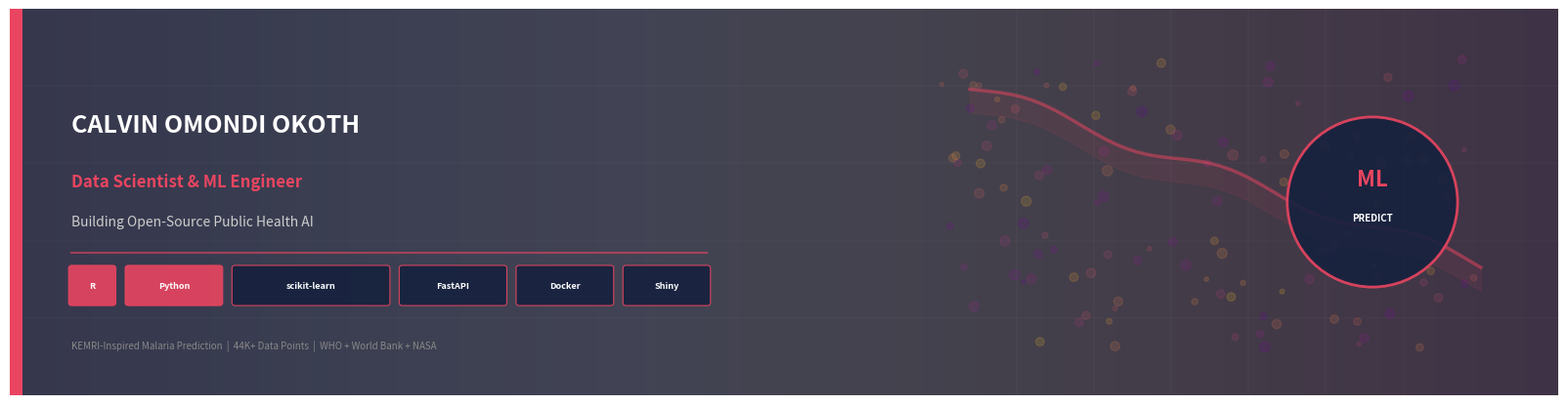

This figure's Python source:
"""
LinkedIn Banner Image Generator — Calvin Omondi Okoth
1584 x 396 pixels (LinkedIn recommended size)
"""
import sys, os, io
if sys.platform == 'win32':
    sys.stdout = io.TextIOWrapper(sys.stdout.buffer, encoding='utf-8')

import matplotlib
matplotlib.use('Agg')
import matplotlib.pyplot as plt
import matplotlib.patches as mpatches
from matplotlib.patches import FancyBboxPatch
import numpy as np

# Output
out = os.path.join('docs', 'images', 'linkedin_banner.png')
os.makedirs(os.path.dirname(out), exist_ok=True)

# LinkedIn banner: 1584 x 396
fig, ax = plt.subplots(1, 1, figsize=(15.84, 3.96), dpi=150)
ax.set_xlim(0, 100)
ax.set_ylim(0, 25)
ax.set_aspect('equal')
ax.axis('off')

# --- Background gradient ---
gradient = np.linspace(0, 1, 256).reshape(1, -1)
gradient = np.vstack([gradient] * 256)
ax.imshow(gradient, aspect='auto', cmap=plt.cm.RdYlBu_r,
          extent=[0, 100, 0, 25], alpha=0.35, zorder=0)

# Dark overlay
overlay = plt.Rectangle((0, 0), 100, 25, fc='#1a1a2e', alpha=0.82, zorder=1)
ax.add_patch(overlay)

# --- Decorative data viz elements (background) ---
np.random.seed(42)

# Scatter points (like a data cloud)
x_scatter = np.random.uniform(60, 95, 120)
y_scatter = np.random.uniform(3, 22, 120)
colors_scatter = plt.cm.plasma(np.linspace(0.2, 0.9, 120))
sizes_scatter = np.random.uniform(8, 60, 120)
ax.scatter(x_scatter, y_scatter, c=colors_scatter, s=sizes_scatter, alpha=0.15, zorder=2)

# Fake trend line (malaria decline)
x_trend = np.linspace(62, 95, 50)
y_trend = 20 - (x_trend - 62) * 0.35 + np.sin(x_trend * 0.5) * 0.5
ax.plot(x_trend, y_trend, color='#e94560', linewidth=2.5, alpha=0.5, zorder=2)
ax.fill_between(x_trend, y_trend - 1.5, y_trend, alpha=0.08, color='#e94560', zorder=2)

# Grid lines (subtle)
for y in [5, 10, 15, 20]:
    ax.axhline(y=y, color='white', linewidth=0.3, alpha=0.1, zorder=2)
for x in [65, 70, 75, 80, 85, 90]:
    ax.axvline(x=x, color='white', linewidth=0.3, alpha=0.1, zorder=2)

# --- Accent bar (left side) ---
accent = FancyBboxPatch((0, 0), 0.8, 25, boxstyle="square,pad=0",
                         fc='#e94560', ec='none', zorder=3)
ax.add_patch(accent)

# --- Text content ---
# Name
ax.text(4, 17.5, 'CALVIN OMONDI OKOTH', fontsize=18, fontweight='bold',
        color='white', fontfamily='sans-serif', zorder=5, va='center')

# Headline line 1
ax.text(4, 13.5, 'Data Scientist & ML Engineer', fontsize=12,
        color='#e94560', fontweight='bold', fontfamily='sans-serif', zorder=5)

# Headline line 2
ax.text(4, 11, 'Building Open-Source Public Health AI', fontsize=10,
        color='#cccccc', fontfamily='sans-serif', zorder=5)

# Divider line
ax.plot([4, 45], [9.2, 9.2], color='#e94560', linewidth=1.5, alpha=0.6, zorder=5)

# Tech stack pills
pill_y = 7
pill_labels = ['R', 'Python', 'scikit-learn', 'FastAPI', 'Docker', 'Shiny']
pill_x = 4
for i, label in enumerate(pill_labels):
    w = len(label) * 0.65 + 2
    pill = FancyBboxPatch((pill_x, pill_y - 1), w, 2.2,
                          boxstyle="round,pad=0.2",
                          fc='#e94560' if i < 2 else '#16213e',
                          ec='#e94560', linewidth=0.8, alpha=0.9, zorder=5)
    ax.add_patch(pill)
    ax.text(pill_x + w/2, pill_y + 0.1, label, fontsize=6.5,
            color='white', fontweight='bold', ha='center', va='center',
            fontfamily='sans-serif', zorder=6)
    pill_x += w + 1

# Bottom tagline
ax.text(4, 3, 'KEMRI-Inspired Malaria Prediction  |  44K+ Data Points  |  WHO + World Bank + NASA',
        fontsize=7, color='#888888', fontfamily='sans-serif', zorder=5)

# --- Right side: KEMRI badge ---
badge = plt.Circle((88, 12.5), 5.5, fc='#16213e', ec='#e94560',
                    linewidth=2, alpha=0.9, zorder=5)
ax.add_patch(badge)
ax.text(88, 14, 'ML', fontsize=16, fontweight='bold', color='#e94560',
        ha='center', va='center', fontfamily='sans-serif', zorder=6)
ax.text(88, 11.5, 'PREDICT', fontsize=7, color='white',
        ha='center', va='center', fontfamily='sans-serif', zorder=6, fontweight='bold')

plt.tight_layout(pad=0)
plt.savefig(out, dpi=150, bbox_inches='tight', facecolor='#1a1a2e', pad_inches=0)
plt.close()
print(f"Saved: {out}")
